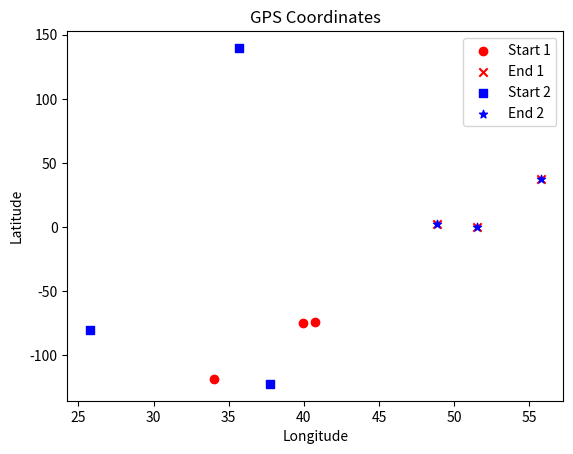

Write the Python code that produced this figure. (Note: this script raises an exception after producing the figure.)
import matplotlib.pyplot as plt
import numpy as np

def plot_gps_points(points_list1, points_list2):

    plt.figure()
    for i, point in enumerate(points_list1):
        # 解析起始点坐标集合
        plt.plot(point[1], point[0], 'ro')
        plt.text(point[1], point[0], str(i+1), color='black', fontsize=12)

        # plt.scatter(start_x, start_y, color=color, marker=marker_start, label='Start {}'.format(i + 1))
        # plt.scatter(end_x, end_y, color=color, marker=marker_end, label='End {}'.format(i + 1))

    for i, point in enumerate(points_list2):
        plt.plot(point[1], point[0], 'bs', markersize ='20')


    # 绘制路径
    # path_coordinates = list(zip(*points_list))  # 将GPS坐标转置
    # plt.plot(path_coordinates[1], path_coordinates[0], 'b-')

    # 设置图形标题和轴标签
    plt.title('GPS Coordinates')
    plt.xlabel('Longitude')
    plt.ylabel('Latitude')

    # 显示图形
    plt.show()

# def plot_gps_points(points_list):
#
#     plt.figure()
#     for i, point in enumerate(points_list):
#         # 解析起始点坐标集合
#         plt.plot(point[1], point[0], 'ro')
#         # plt.text(point[1], point[0], str(i+1), color='black', fontsize=12)
#
#         # plt.scatter(start_x, start_y, color=color, marker=marker_start, label='Start {}'.format(i + 1))
#         # plt.scatter(end_x, end_y, color=color, marker=marker_end, label='End {}'.format(i + 1))
#
#     # 绘制路径
#     # path_coordinates = list(zip(*points_list))  # 将GPS坐标转置
#     # plt.plot(path_coordinates[1], path_coordinates[0], 'b-')
#
#     # 设置图形标题和轴标签
#     plt.title('GPS Coordinates')
#     plt.xlabel('Longitude')
#     plt.ylabel('Latitude')
#
#     # 显示图形
#     plt.show()



def plot_gps_coordinates(start_coords_list, end_coords_list):
    # 创建一个新的图形
    plt.figure()

    colors = ['red', 'blue', 'green', 'orange', 'purple', 'cyan']
    markers_start = ['o', 's', '^', 'D', 'v', 'p']
    markers_end = ['x', '*', '+', 'h', 'H', 'd']

    # 绘制每个起始点和终止点集合
    for i, (start_coords, end_coords) in enumerate(zip(start_coords_list, end_coords_list)):
        # 解析起始点坐标集合
        start_x, start_y = zip(*start_coords)
        # 解析终止点坐标集合
        end_x, end_y = zip(*end_coords)

        # 使用不同颜色和标识符号绘制起始点和终止点
        color = colors[i % len(colors)]
        marker_start = markers_start[i % len(markers_start)]
        marker_end = markers_end[i % len(markers_end)]

        plt.scatter(start_x, start_y, color=color, marker=marker_start, label='Start {}'.format(i + 1))
        plt.scatter(end_x, end_y, color=color, marker=marker_end, label='End {}'.format(i + 1))

    # 添加图例和标签
    plt.legend()
    plt.xlabel('Longitude')
    plt.ylabel('Latitude')
    plt.title('GPS Coordinates')

    # 显示图形
    plt.show()

# import matplotlib.pyplot as plt

def plot_points_and_path(start_points, end_points, path_points):
    # 绘制起始点和终止点
    plt.scatter(start_points[:, 0], start_points[:, 1], c='b', marker='o')
    plt.scatter(end_points[:, 0], end_points[:, 1], c='r', marker='*')

    # 绘制路径连接起始点和终止点
    for i in range(len(path_points)-1):
        plt.plot([path_points[i][0], path_points[i+1][0]], [path_points[i][1], path_points[i+1][1]], 'k-')

    # 设置图形的标题和坐标轴标签
    plt.title('Points and Path')
    plt.xlabel('X')
    plt.ylabel('Y')

    # 显示图形
    plt.show()

# 示例用法
# start_points = [[1, 2], [3, 4], [5, 6]]
# end_points = [[7, 8], [9, 10], [11, 12]]
# start_points = np.array(start_points)
# end_points = np.array(end_points)
#
# plot_points_and_path(start_points, end_points, end_points)




if __name__ == '__main__':
    # print([1, 2, 3][:-2])
    # 示例起始点集合和终止点集合
    start_coords_list = [[(39.9526, -75.1652), (40.7128, -74.0060), (34.0522, -118.2437)],
                         [(35.6895, 139.6917), (37.7749, -122.4194), (25.7617, -80.1918)]]

    end_coords_list = [[(51.5074, -0.1278), (48.8566, 2.3522), (55.7558, 37.6176)],
                       [(55.7558, 37.6176), (51.5074, -0.1278), (48.8566, 2.3522)]]

    # 调用函数绘制图形
    plot_gps_coordinates(start_coords_list, end_coords_list)
    plot_gps_points([[30.685394, 104.003916, [0, 1]], [30.60732, 103.994267, [16, 1]], [30.577097, 103.963192, [0, 2]], [30.577097, 103.963192, [16, 2]], [30.675359, 104.046551, [0, 1]], [30.678060297808, 104.05418942944, [7, 1]], [30.678060297808, 104.05418942944, [15, 1]], [30.675295, 104.061003, [8, 1]], [30.637527535869, 104.05636939418, [3, 1]], [30.6638011932373, 104.073989868164, [10, 1]], [30.665198371012, 104.08001449556, [18, 1]], [30.659773, 104.080276, [8, 2]], [30.659116, 104.082644, [9, 1]], [30.663919, 104.084189, [11, 1]], [30.65433, 104.090191, [1, 1]], [30.671722, 104.090585, [12, 1]], [30.648959993664, 104.09670764933, [5, 1]], [30.559576, 104.074565, [2, 1]], [30.520522, 104.075599, [1, 2]], [30.412591, 104.085186, [6, 1]], [30.412591, 104.085186, [13, 1]], [30.412591, 104.085186, [14, 1]], [30.412591, 104.085186, [17, 1]], [30.412591, 104.085186, [19, 1]], [30.649975, 104.055247, [17, 2]], [30.692581, 104.080304, [6, 2]], [30.652973662622, 104.13253514373, [4, 1]], [30.635729, 104.145823, [2, 2]], [30.635729, 104.145823, [4, 2]], [30.635729, 104.145823, [11, 2]], [30.635729, 104.145823, [18, 2]], [30.583803, 103.964871, [5, 2]], [30.577097, 103.963192, [3, 2]], [30.577097, 103.963192, [7, 2]], [30.577097, 103.963192, [9, 2]], [30.577097, 103.963192, [10, 2]], [30.577097, 103.963192, [12, 2]], [30.577097, 103.963192, [13, 2]], [30.577097, 103.963192, [14, 2]], [30.577097, 103.963192, [15, 2]], [30.577097, 103.963192, [19, 2]]])
    plot_gps_points([[30.685394, 104.003916], [30.675359, 104.046551], [30.678060297808, 104.05418942944], [30.678060297808, 104.05418942944], [30.675295, 104.061003], [30.6638011932373, 104.073989868164], [30.665198371012, 104.08001449556], [30.659773, 104.080276], [30.659116, 104.082644], [30.577097, 103.963192], [30.577097, 103.963192], [30.65433, 104.090191], [30.648959993664, 104.09670764933], [30.412591, 104.085186], [30.663919, 104.084189], [30.559576, 104.074565], [30.671722, 104.090585], [30.412591, 104.085186], [30.637527535869, 104.05636939418], [30.652973662622, 104.13253514373], [30.577097, 103.963192], [30.577097, 103.963192], [30.577097, 103.963192], [30.577097, 103.963192], [30.577097, 103.963192], [30.412591, 104.085186], [30.60732, 103.994267], [30.412591, 104.085186], [30.583803, 103.964871], [30.412591, 104.085186], [30.520522, 104.075599], [30.577097, 103.963192], [30.577097, 103.963192], [30.577097, 103.963192], [30.577097, 103.963192], [30.635729, 104.145823], [30.635729, 104.145823], [30.635729, 104.145823], [30.635729, 104.145823], [30.649975, 104.055247], [30.692581, 104.080304]])